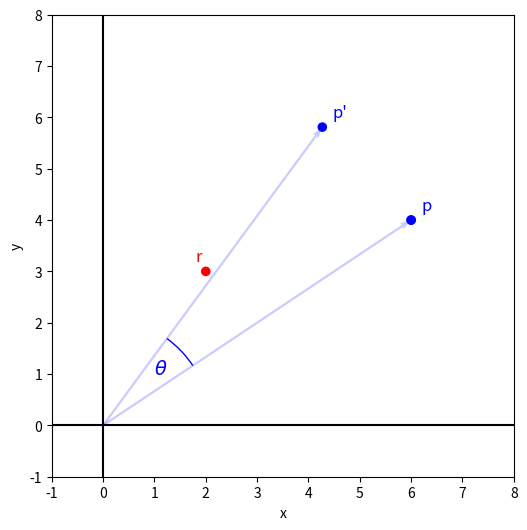

Here is the Python script that generated this plot:
import numpy as np
import math
import matplotlib.pyplot as plt
from matplotlib.patches import Arc
from matplotlib.ticker import MultipleLocator
from matplotlib.patches import Wedge

# plot layout
fig, ax = plt.subplots(figsize=(6, 6))
ax.set_xlim(-1, 8)
ax.set_ylim(-1, 8)
ax.set_aspect('equal')
ax.set_xlabel("x")
ax.set_ylabel("y")
ax.grid(False)
ax.axhline(0, color='black', linewidth=1.5)
ax.axvline(0, color='black', linewidth=1.5)
ax.xaxis.set_major_locator(MultipleLocator(1))
ax.yaxis.set_major_locator(MultipleLocator(1))

theta = math.radians(20)

p_x = 6
p_y = 4
pc = 'blue'

r_x = 2
r_y = 3
rc = 'red'

# point
p = np.array([p_x, p_y])
p_len = np.linalg.norm(p)

ax.quiver(0, 0, p_x, p_y, angles='xy', scale_units='xy', scale=1, color=pc, width=0.005, linestyle='--',alpha=0.2)

# center of rotation
r = np.array([r_x, r_y])
#ax.quiver(0, 0, r_x, r_y, angles='xy', scale_units='xy', scale=1, color=rc, width=0.005, linestyle='--',alpha=0.2)

# rotated p
pr = np.array([
    p_x * np.cos(theta) - p_y * np.sin(theta),
    p_x * np.sin(theta) + p_y * np.cos(theta)
])
ax.quiver(0, 0, pr[0], pr[1], angles='xy', scale_units='xy', scale=1, color=pc, width=0.005, linestyle='--',alpha=0.2)


circle_p = plt.Circle((p_x, p_y), 0.08, color=pc, fill=True)
ax.add_patch(circle_p)

# p, p'
circle_p = plt.Circle((p_x, p_y), 0.08, color='blue', fill=True)
circle_pr = plt.Circle((pr[0], pr[1]), 0.08, color='blue', fill=True)
ax.add_patch(circle_p)
ax.add_patch(circle_pr)

#r
circle_r = plt.Circle((r_x, r_y), 0.08, color=rc, fill=True)
ax.add_patch(circle_r)

arc_radius = 4.2
arc = Arc((0, 0),
          arc_radius,
          arc_radius,
          angle=0,
          theta1=np.degrees(np.arctan2(p_y, p_x)),
          theta2=20 + np.degrees(np.arctan2(p_y, p_x)),
          edgecolor=pc)
ax.add_patch(arc)

# texts
ax.text(p_x + 0.2, p_y + 0.2, 'p', color=pc, fontsize=12)
ax.text(pr [0] + 0.2, pr[1] + 0.2 , 'p\'', color=pc, fontsize=12)

ax.text(1, 1, r'$\theta$', color=pc, fontsize=14)

ax.text(r_x - 0.2, r_y + 0.2, 'r ', color=rc, fontsize=12)

plt.show()